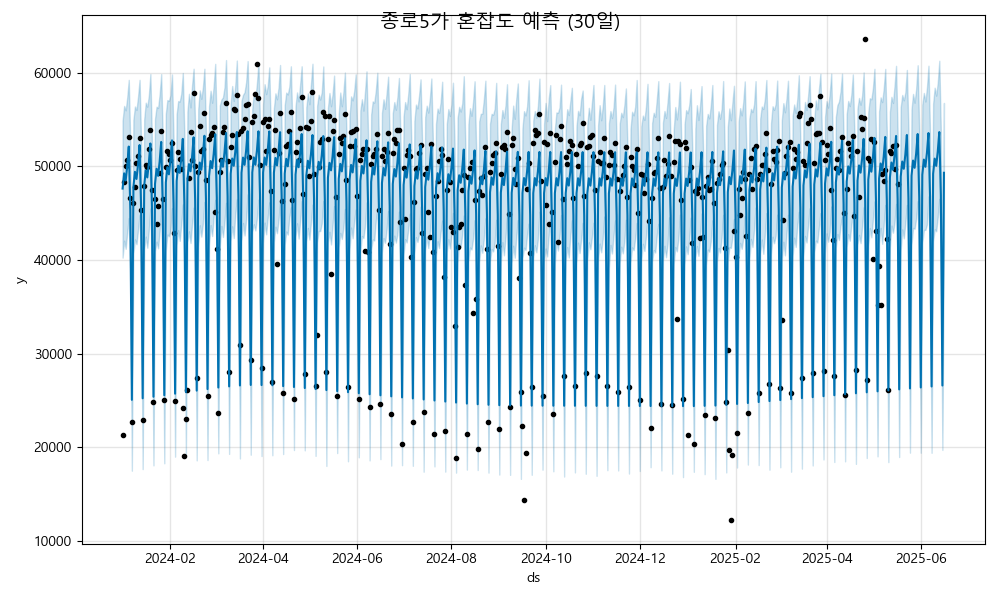

The file beside this chart, header and first rows:
ds, yhat, yhat_lower, yhat_upper
2024-01-01, 47630, 40252, 54885
2024-01-02, 49254, 42063, 56461
2024-01-03, 48493, 41192, 55990
2024-01-04, 50012, 42932, 57356
2024-01-05, 52118, 44483, 59243
2024-01-06, 45366, 38690, 52344
2024-01-07, 25058, 17487, 31830
2024-01-08, 47794, 40678, 54971
2024-01-09, 49419, 42200, 56397
2024-01-10, 48657, 41688, 56031
2024-01-11, 50176, 43199, 57440
2024-01-12, 52282, 44799, 59247
2024-01-13, 45531, 38485, 52517
2024-01-14, 25223, 17654, 32268
2024-01-15, 47959, 41175, 55031
2024-01-16, 49583, 42495, 56805
2024-01-17, 48821, 41309, 56376
2024-01-18, 50340, 43182, 57575
2024-01-19, 52446, 45494, 59862
2024-01-20, 45695, 38279, 52758
2024-01-21, 25387, 18056, 31955
2024-01-22, 48123, 40948, 55083
2024-01-23, 49747, 41954, 56377
2024-01-24, 48986, 41243, 56239
2024-01-25, 50505, 43093, 57703
2024-01-26, 52611, 45361, 59854
2024-01-27, 45859, 38410, 53118
2024-01-28, 25551, 18278, 32606
2024-01-29, 48287, 40981, 55629
2024-01-30, 49912, 42717, 57082
2024-01-31, 49150, 42530, 57000
2024-02-01, 50669, 43141, 57591
2024-02-02, 52775, 45532, 59816
2024-02-03, 46024, 38687, 53007
2024-02-04, 25715, 18989, 33419
2024-02-05, 48452, 41607, 55573
2024-02-06, 50076, 43194, 56974
2024-02-07, 49314, 42040, 56925
2024-02-08, 50833, 43761, 57747
2024-02-09, 52939, 45937, 59978
2024-02-10, 46188, 39124, 53415
2024-02-11, 25880, 18952, 33433
2024-02-12, 48616, 41912, 55871
2024-02-13, 50240, 43056, 57754
2024-02-14, 49479, 41813, 56298
2024-02-15, 50998, 43840, 58667
2024-02-16, 53104, 45601, 60433
2024-02-17, 46352, 39222, 54256
2024-02-18, 26044, 18589, 32977
2024-02-19, 48780, 41458, 56123
2024-02-20, 50404, 43707, 58116
2024-02-21, 49643, 42493, 57212
2024-02-22, 51162, 43877, 58443
2024-02-23, 53268, 46202, 60432
2024-02-24, 46516, 38849, 53591
2024-02-25, 26208, 18624, 33275
2024-02-26, 48944, 41576, 56408
2024-02-27, 50569, 43722, 58081
2024-02-28, 49807, 42554, 56797
2024-02-29, 51326, 44580, 58625
... 473 more rows
